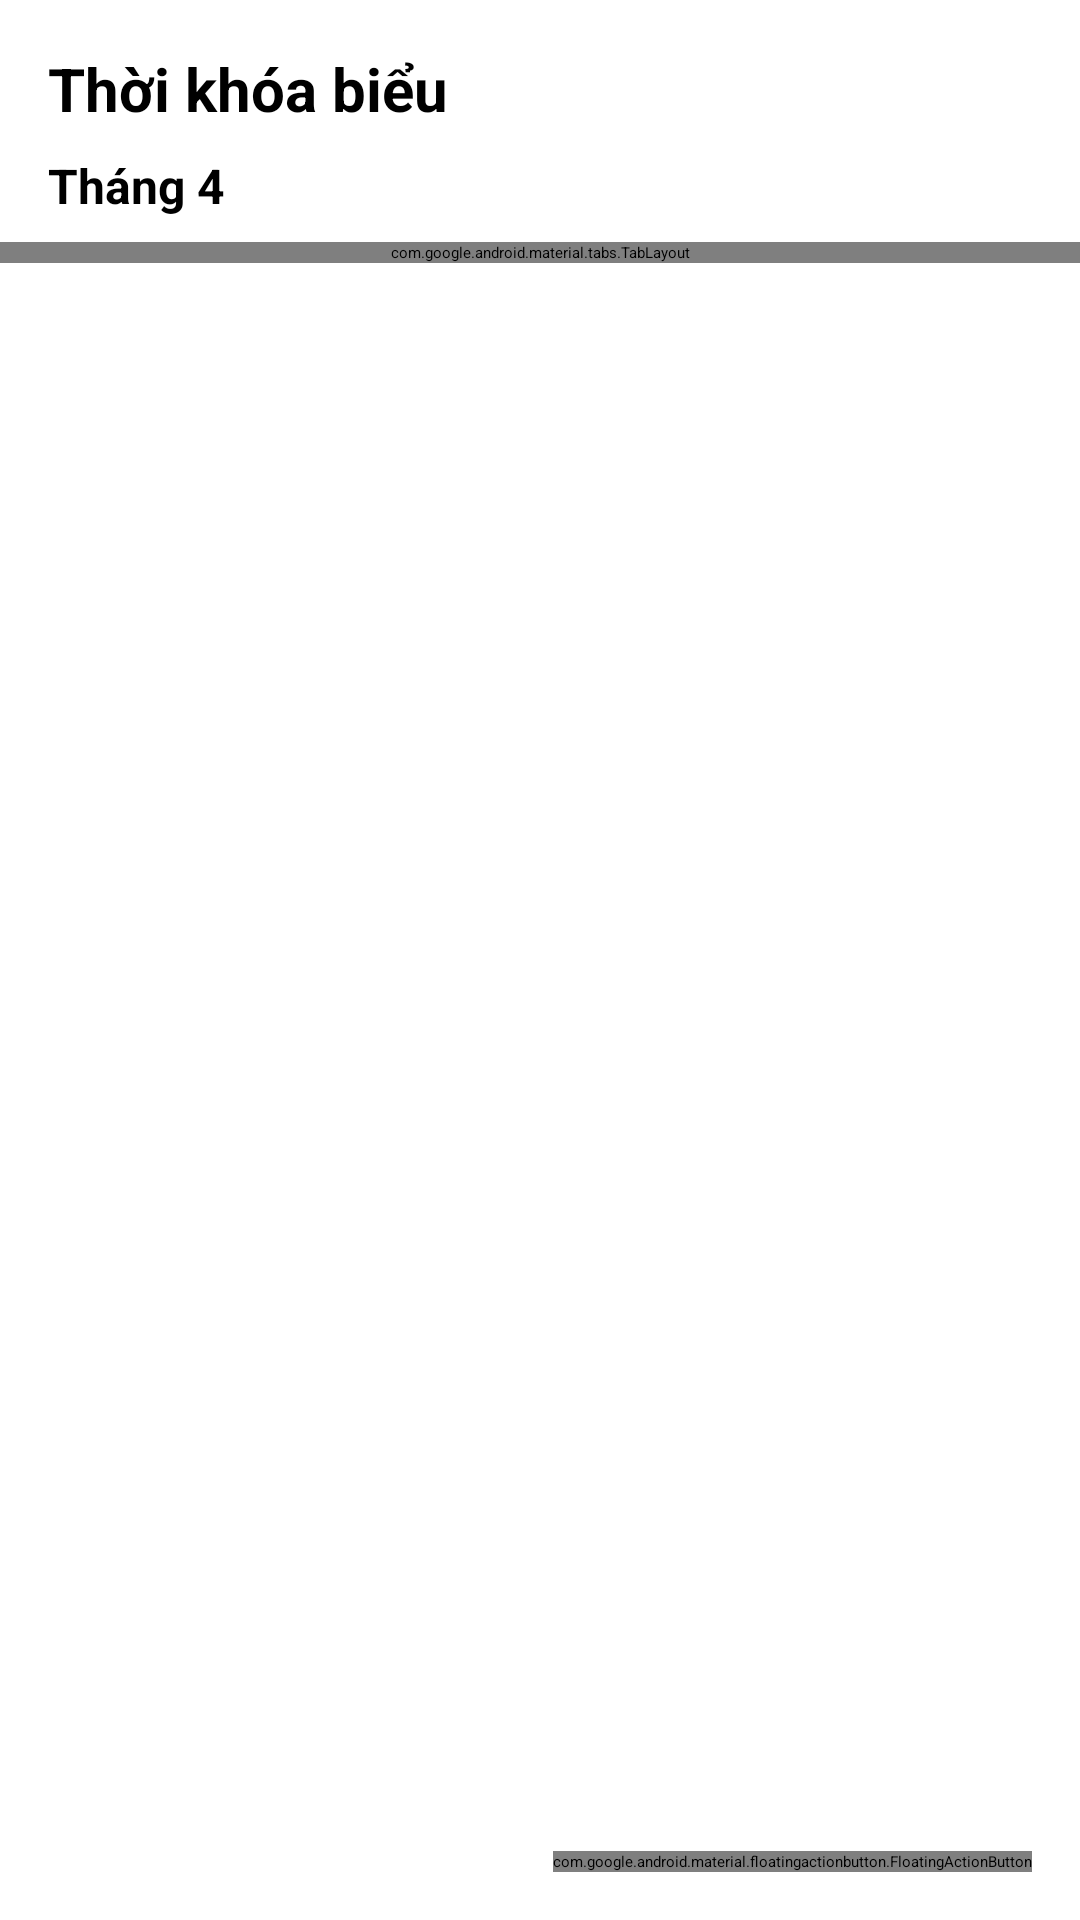

Write the Android layout XML for this screen, with the resource values it uses.
<!-- AndroidManifest.xml: application theme Theme.CalendarApp -->
<!-- res/layout/fragment_calendar.xml -->
<?xml version="1.0" encoding="utf-8"?>
<androidx.constraintlayout.widget.ConstraintLayout xmlns:android="http://schemas.android.com/apk/res/android"
    xmlns:app="http://schemas.android.com/apk/res-auto"
    android:layout_width="match_parent"
    android:layout_height="match_parent">

    <TextView
        android:id="@+id/tv_title"
        android:layout_width="wrap_content"
        android:layout_height="wrap_content"
        android:layout_marginStart="16dp"
        android:layout_marginTop="16dp"
        android:text="Thời khóa biểu"
        android:textSize="20sp"
        android:textStyle="bold"
        app:layout_constraintStart_toStartOf="parent"
        app:layout_constraintTop_toTopOf="parent" />

    <TextView
        android:id="@+id/tv_month"
        android:layout_width="wrap_content"
        android:layout_height="wrap_content"
        android:layout_marginTop="8dp"
        android:text="Tháng 4"
        android:textSize="16sp"
        android:textStyle="bold"
        app:layout_constraintStart_toStartOf="@+id/tv_title"
        app:layout_constraintTop_toBottomOf="@+id/tv_title" />

    <com.google.android.material.tabs.TabLayout
        android:id="@+id/tab_days"
        android:layout_width="match_parent"
        android:layout_height="wrap_content"
        android:layout_marginTop="8dp"
        app:layout_constraintEnd_toEndOf="parent"
        app:layout_constraintStart_toStartOf="parent"
        app:layout_constraintTop_toBottomOf="@+id/tv_month"
        app:tabMode="scrollable">

        <com.google.android.material.tabs.TabItem
            android:layout_width="wrap_content"
            android:layout_height="wrap_content"
            android:text="Mon" />

        <com.google.android.material.tabs.TabItem
            android:layout_width="wrap_content"
            android:layout_height="wrap_content"
            android:text="Tue" />

        <com.google.android.material.tabs.TabItem
            android:layout_width="wrap_content"
            android:layout_height="wrap_content"
            android:text="Wed" />

        <com.google.android.material.tabs.TabItem
            android:layout_width="wrap_content"
            android:layout_height="wrap_content"
            android:text="Thu" />

        <com.google.android.material.tabs.TabItem
            android:layout_width="wrap_content"
            android:layout_height="wrap_content"
            android:text="Fri" />

        <com.google.android.material.tabs.TabItem
            android:layout_width="wrap_content"
            android:layout_height="wrap_content"
            android:text="Sat" />

        <com.google.android.material.tabs.TabItem
            android:layout_width="wrap_content"
            android:layout_height="wrap_content"
            android:text="Sun" />
    </com.google.android.material.tabs.TabLayout>

    <androidx.recyclerview.widget.RecyclerView
        android:id="@+id/rv_calendar_items"
        android:layout_width="match_parent"
        android:layout_height="0dp"
        android:layout_marginTop="8dp"
        app:layout_constraintBottom_toBottomOf="parent"
        app:layout_constraintEnd_toEndOf="parent"
        app:layout_constraintStart_toStartOf="parent"
        app:layout_constraintTop_toBottomOf="@+id/tab_days" />

    <com.google.android.material.floatingactionbutton.FloatingActionButton
        android:id="@+id/fab_add_calendar_item"
        android:layout_width="wrap_content"
        android:layout_height="wrap_content"
        android:layout_margin="16dp"
        android:contentDescription="Thêm sự kiện"
        android:src="@drawable/ic_event"
        app:layout_constraintBottom_toBottomOf="parent"
        app:layout_constraintEnd_toEndOf="parent" />

</androidx.constraintlayout.widget.ConstraintLayout>
<!-- resources referenced by this layout -->
<resources>

</resources>
